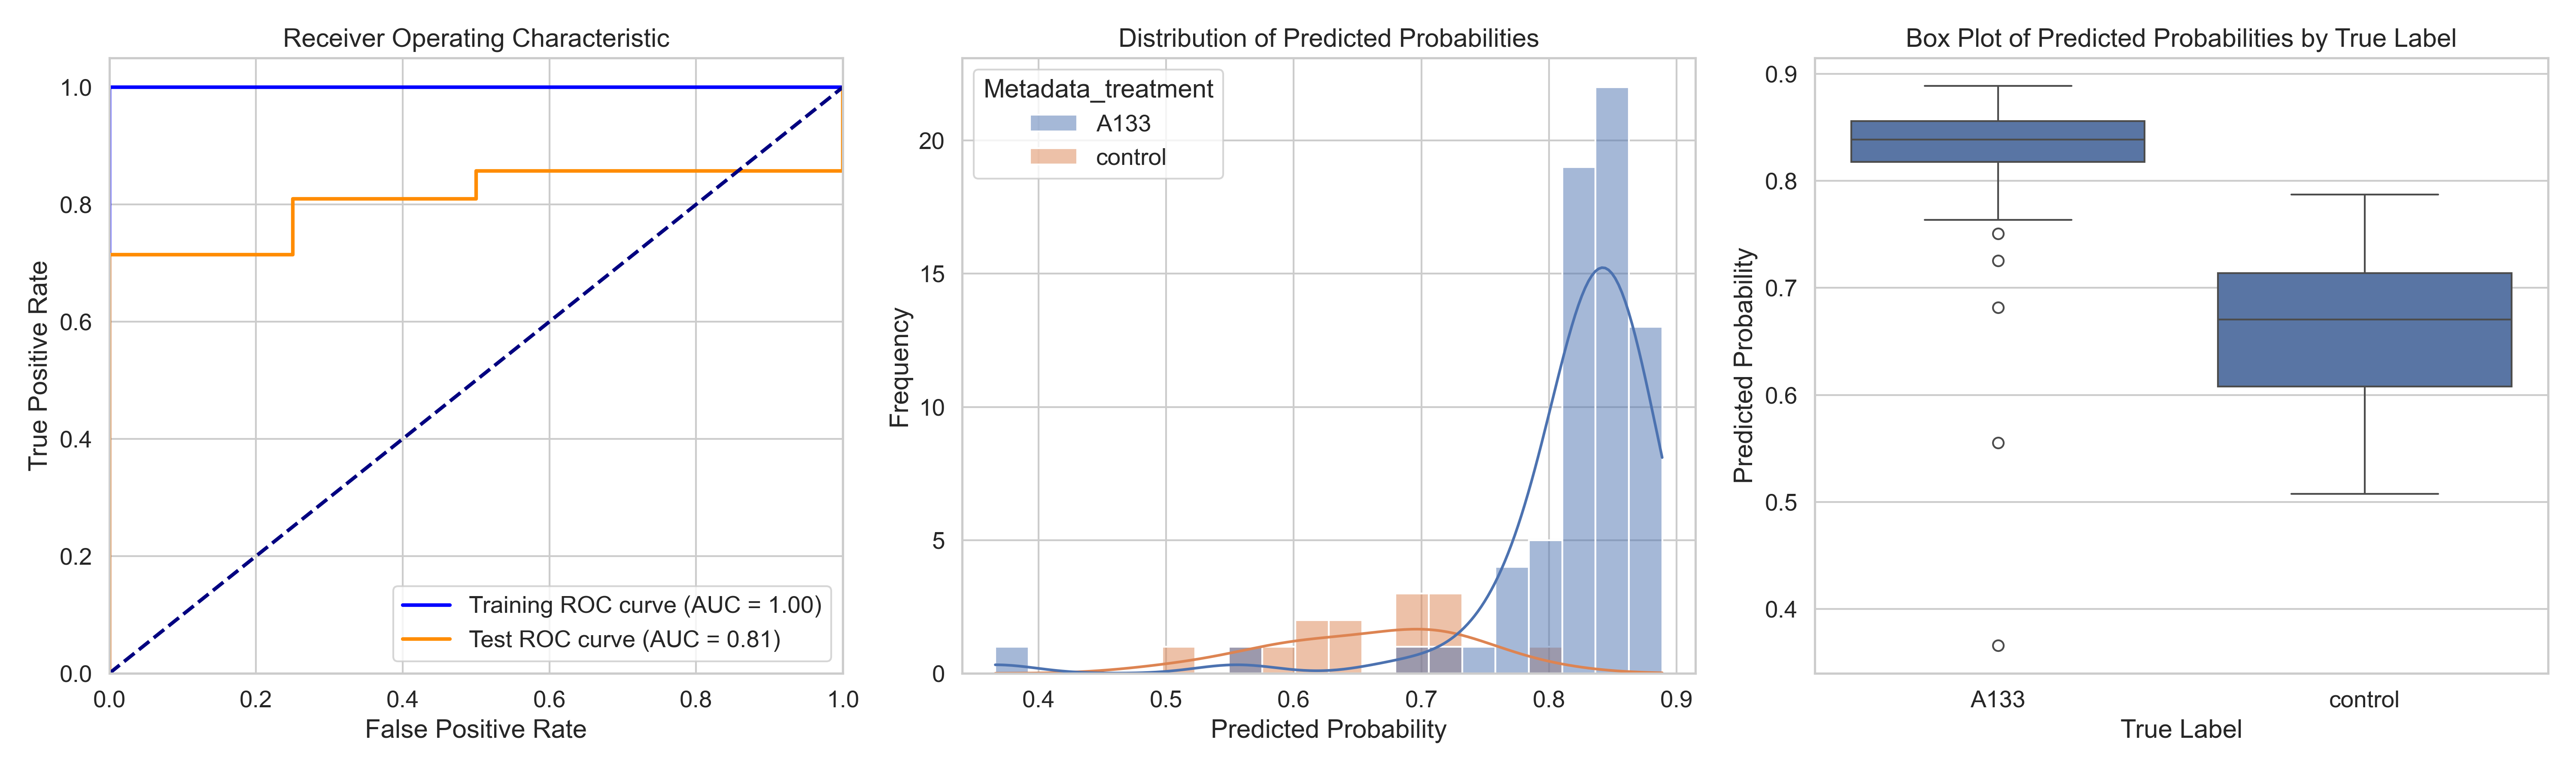

The table this chart was drawn from, first rows:
ObjectNumber, Metadata_site, Metadata_concentration, Metadata_hour, Metadata_treatment, Predicted_Probability, Is_Test, S
1, 0, 80, 6, A133, 0.8199, False, 0.1596
2, 0, 80, 6, A133, 0.8302, True, 0.1699
3, 0, 80, 6, A133, 0.8217, True, 0.1614
4, 0, 80, 6, A133, 0.8274, False, 0.1671
1, 1, 80, 6, A133, 0.8383, False, 0.178
2, 1, 80, 6, A133, 0.8465, False, 0.1863
3, 1, 80, 6, A133, 0.8685, False, 0.2082
1, 10, 80, 6, A133, 0.7889, False, 0.1286
2, 10, 80, 6, A133, 0.8618, False, 0.2015
3, 10, 80, 6, A133, 0.8191, False, 0.1589
4, 10, 80, 6, A133, 0.8284, True, 0.1681
5, 10, 80, 6, A133, 0.8817, False, 0.2214
1, 11, 80, 6, A133, 0.8824, False, 0.2221
2, 11, 80, 6, A133, 0.871, False, 0.2107
3, 11, 80, 6, A133, 0.8744, True, 0.2141
1, 12, 80, 6, A133, 0.8251, False, 0.1648
2, 12, 80, 6, A133, 0.8509, False, 0.1906
1, 13, 80, 6, A133, 0.7635, False, 0.1032
2, 13, 80, 6, A133, 0.8426, True, 0.1823
3, 13, 80, 6, A133, 0.8545, False, 0.1942
4, 13, 80, 6, A133, 0.8513, True, 0.191
1, 14, 80, 6, A133, 0.8741, True, 0.2138
2, 14, 80, 6, A133, 0.8613, True, 0.201
1, 15, 80, 6, A133, 0.7506, True, 0.09031
2, 15, 80, 6, A133, 0.8483, False, 0.188
3, 15, 80, 6, A133, 0.8364, False, 0.1761
4, 15, 80, 6, A133, 0.8561, False, 0.1958
5, 15, 80, 6, A133, 0.8563, False, 0.196
6, 15, 80, 6, A133, 0.8529, False, 0.1926
1, 16, 80, 6, A133, 0.3661, True, -0.2942
2, 16, 80, 6, A133, 0.8299, False, 0.1696
3, 16, 80, 6, A133, 0.8358, False, 0.1755
1, 2, 80, 6, A133, 0.8448, False, 0.1846
2, 2, 80, 6, A133, 0.8557, False, 0.1954
3, 2, 80, 6, A133, 0.8783, False, 0.218
4, 2, 80, 6, A133, 0.8392, True, 0.1789
1, 3, 80, 6, A133, 0.8102, False, 0.1499
2, 3, 80, 6, A133, 0.7855, False, 0.1252
3, 3, 80, 6, A133, 0.8152, True, 0.1549
4, 3, 80, 6, A133, 0.8888, True, 0.2285
1, 4, 80, 6, A133, 0.8726, False, 0.2123
2, 4, 80, 6, A133, 0.822, False, 0.1617
3, 4, 80, 6, A133, 0.8768, False, 0.2165
1, 5, 80, 6, A133, 0.7825, True, 0.1222
2, 5, 80, 6, A133, 0.8273, False, 0.167
3, 5, 80, 6, A133, 0.8508, False, 0.1905
4, 5, 80, 6, A133, 0.8291, False, 0.1689
5, 5, 80, 6, A133, 0.7928, False, 0.1325
6, 5, 80, 6, A133, 0.8796, False, 0.2193
7, 5, 80, 6, A133, 0.8402, False, 0.1799
1, 6, 80, 6, A133, 0.8642, False, 0.2039
2, 6, 80, 6, A133, 0.8638, True, 0.2035
3, 6, 80, 6, A133, 0.6819, True, 0.02161
1, 7, 80, 6, A133, 0.8141, True, 0.1538
2, 7, 80, 6, A133, 0.7706, False, 0.1103
3, 7, 80, 6, A133, 0.8475, False, 0.1872
4, 7, 80, 6, A133, 0.8503, False, 0.19
1, 8, 80, 6, A133, 0.7253, True, 0.06504
2, 8, 80, 6, A133, 0.8397, False, 0.1794
3, 8, 80, 6, A133, 0.8039, True, 0.1436
... 22 more rows
